pico-8 play session: hold ← + tap ❎

[t = 1 s] hold ← ~1s, tap ❎ ~2×
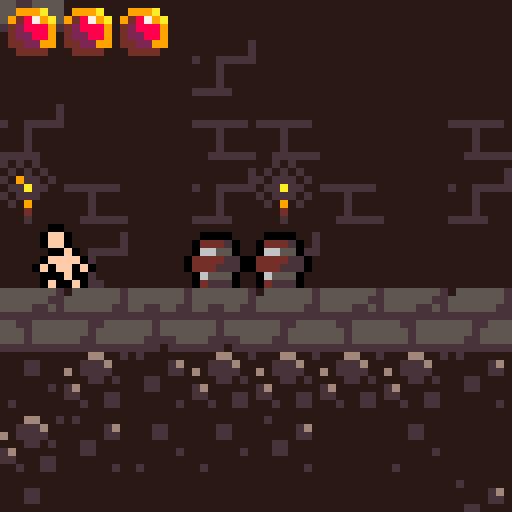
[t = 2 s] hold ← ~2s, tap ❎ ~4×
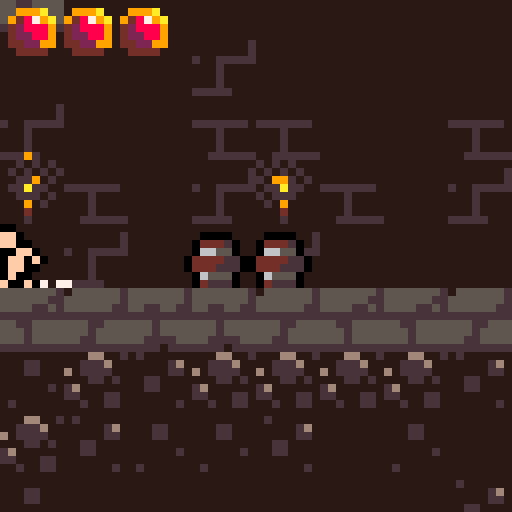
[t = 4 s] hold ← ~4s, tap ❎ ~7×
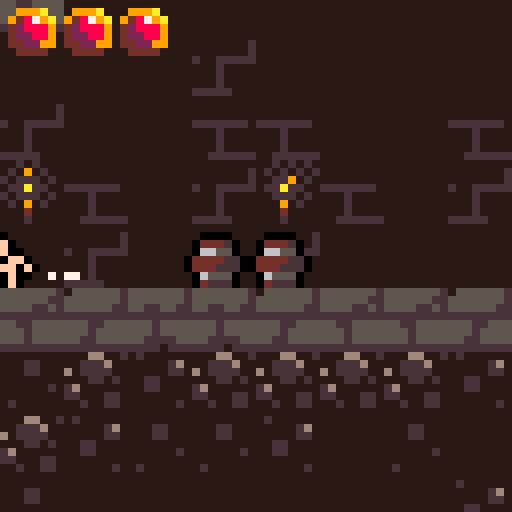
[t = 6 s] hold ← ~6s, tap ❎ ~10×
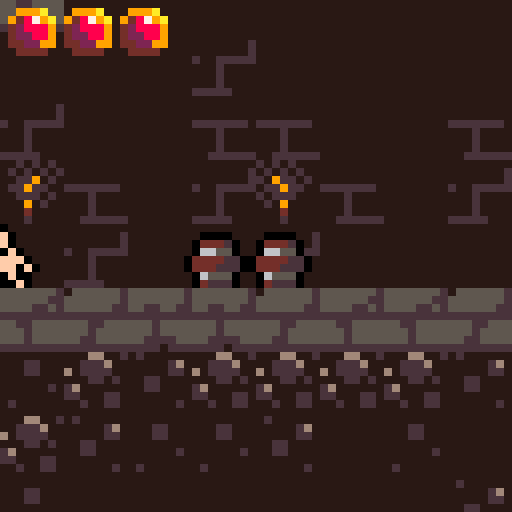

pico-8 cartridge
version 32
__lua__
colliders={}
atkcolliders={}
framecount=0
btnpress={}
dedcirc=0
txtscroll=0
currmsg=nil

camx,camy=0,0
camfx=26
camdir=-1
cammov=0

function _init()
	poke(0x5f2c,3)
	fontpoke()
	initenemies()
	loadroom(3)
	initplayer()
	initmapemitters(curroom)
	
	for i=0,5 do
		btnpress[i]=0
	end
end

function _update60()
	framecount+=1
	txtscroll+=0.5
	if currmsg then
		if (txtscroll>#currmsg) and btn(5) then
		 currmsg=nil
		end	
	end
	if p.hp<=0 then
		dedcirc=max(dedcirc-1,15)
		if (dedcirc==15 and btn(5)) run()
		return
	end
	
	atkcolliders={}
	initlightning()
	updbtnpress()
	p.update(p)
	for k,v in pairs(o) do
		v.update(v)
	end
	animatemap()
end

function _draw()
	if p.hp<=0 then
		dedscrndraw()
	else
		gamedraw()
	end
	--drawlogs()
	--drawgates()
	--drawcolliders()
end

function gamedraw()
	cls(14)
	gamecam()
	camera(camx,camy)
	map(0,0,0,0,curroom.w,curroom.h)
	for k,v in pairs(o) do
		v.draw(v)
	end
	p.draw(p)
	map(0,0,0,0,curroom.w,curroom.h,2)
	--draw ui
	camera()
	drwhp()
	if (currmsg) txtdraw(currmsg,14,true,0)
	camera(camx,camy)
end

function gamecam()
	--x-axis
	local px=p.x+flr(p.w/2)
	local a,b=6,16
	local gx=camx
	if px*camdir<(camx+camfx)*camdir-b then
		camfx=32+a*camdir
		camdir=-camdir
		cammov=0
	end
	if px*camdir>(camx+camfx)*camdir then
		gx=px-camfx
	end
	if px<32-a then
		camfx=32-a
		camdir=1
		gx=0
	end
	if px>curroom.w*8-32+a then
		camfx=32+a
		camdir=-1
		gx=curroom.w*8-64
	end
	
	gx=clamp(gx,0,curroom.w*8-64)
	if cammov<1 and abs(gx-camx)>2 then
	 cammov+=0.006
		camx+=(gx-camx)*cammov
	else
		camx=gx
	end

	--[[
	camxfx=camx+32
	line(camxfx+a,0,camxfx+a,127,8)
	line(camxfx-a,0,camxfx-a,127,8)
	line(camxfx+a+b,0,camxfx+a+b,127,9)
	line(camxfx-a-b,0,camxfx-a-b,127,9)
	line(px,0,px,127,7)
	]]--
	
	--y-axis
	if isgrounded(p) or p.y-28>camy then
		local gy=clamp(p.y-28,0,curroom.h*8-64)
		camy+=(gy-camy)*0.06
	end
end

function dedscrndraw()
	if dedcirc>15 then
		local r=dedcirc
		local x=p.x+p.w/2
		local y=p.y+p.h/2
		circ(x,y,r,0)
		circ(x+1,y,r,0)
		circ(x,y+1,r,0)
		circ(x+1,y+1,r,0)
		txtscroll=0
	else
		camera()
		local y=txtdraw(p.dedmsg,7,false,9)
		if (txtscroll>#p.dedmsg+10) print("x: retry",2,y+3,7)
		camera(camx,camy)
	end
end

function drawspriback(x,y,h,spri,flp)
	setpal(0)
	local camy=peek2(0x5f2a)
	clip(0,0,127,y+h+1-camy)
	spr(spri,x+1,y,1,1,flp,false)
	spr(spri,x-1,y,1,1,flp,false)
	spr(spri,x,y+1,1,1,flp,false)
	spr(spri,x,y-1,1,1,flp,false)
	resetpal()
	clip()
end

function physupd(p)
	local hit=false
	--slope handling
	if fget(mget((p.x+p.dx)/8,(p.y+p.h)/8),7) and p.dy>=0 then
		p.x+=p.dx
		local ymap=flr((p.y-1)/8)*8
		p.y=ymap+p.x%8
		if (abs(p.dx)>0.3) p.dx+=0.03
	elseif fget(mget((p.x+p.dx+p.w)/8,(p.y+p.h)/8),6) and p.dy>=0 then
		p.x+=p.dx
		local ymap=flr((p.y-1)/8)*8
		p.y=ymap+8-(p.x+p.w)%8
		if (abs(p.dx)>0.3) p.dx-=0.03
	else
		--x-axis collision
		for i=p.x+p.dx,p.x,-(p.dx/abs(p.dx)) do
			if (not solidarea(i,p.y,p.w,p.h)) then
				p.x=i
				break
			end
			p.dx=0
			hit=true
		end
	end
	if (not p.rolls) p.dx*=friction;

	--y-axis collision
	for i=p.y+p.dy,p.y,-(p.dy/abs(p.dy)) do
		if (not solidarea(p.x,i,p.w,p.h)) then
			p.y=i
			break
		end
		p.dy=0
		hit=true
	end
	
	--gravity
	if p.grav then
		--if in water
		if fget(getptile(p),2) then
			p.dy-=0.1
			p.dy*=0.75
		else
			p.dy+=gravity
		end
	else
		p.dy*=friction
	end
	--limit fall speed
	p.dy=min(p.dy,maxfallspd)
	
	--edge collision
	if (p.x<0) p.x,hit=0,true
	--if (p.y<0) p.y,hit=0,true
	local xmax=curroom.w*8-p.w
	local ymax=curroom.h*8-p.h
	if (p.x>xmax) p.x,hit=xmax,true
	if (p.y>ymax) p.y,hit=ymax,true
	return hit
end

function solidarea(x,y,w,h)
	if (issolid(x,y)) return true
	if (issolid(x+w,y)) return true
	if (issolid(x,y+h)) return true
	if (issolid(x+w,y+h)) return true
	return false
end

function issolid(x,y)
	local m=mget(x/8,y/8)
	--check for slopes
	if fget(m,7) then
		if (x%8-y%8<1) return true
		return false
	end
	if fget(m,6) then
		if (y%8+x%8>7) return true
		return false
	end
	--check objects
	for k,v in pairs(colliders) do
		local p={x=x,y=y}
		if (boxpointoverlap(p,v)) return true
	end
	
	--check for normal solid
	return fget(m,0)
end

function getptile(p)
	return mget((p.x+p.w/2)/8,(p.y+p.h/2)/8)
end

function isgrounded(p)
	if (issolid(p.x,p.y+p.h+4)) return true
	if (issolid(p.x+p.w,p.y+p.h+4)) return true
	return false
end

function txtdraw(s,col,bubble,offset)
	local fin=txtscroll>#s
	local pscrh=pscrnhalf(p.x+p.w/2)
	local pscrv=pscrnhalf(p.y+p.h/2)
	s=strtoscrsiz(sub(s,1,txtscroll),0)
	local txth=4*#s+1
	local y=(62-txth-offset)*pscrv
	if bubble then
		--rectfill(1,y+1,61,y+txth,6)
		rectfill(2,y+1,60,y+txth,6)
		rectfill(1,y+2,61,y+txth-1,6)
		local bx,by,fx,fy=2,y-7,false,true
		if (pscrh==0) bx,fx=53,true
		if (pscrv==0) by,fy=y+txth,false
		spr(13,bx,by,1,1,fx,fy)
	else
		rectfill(3,y,121,y+txth,0)
	end
	for k,v in pairs(s) do
		print(v,2,y+2+(k-1)*4,col)
	end
	return y+txth
end

function strtoscrsiz(s,b)
	local ss={}
	local maxl=flr(62/4)
	while #s>maxl do
		for i=maxl+1,1,-1 do
			if ord(s,i)==32 then
				add(ss,sub(s,1,i-1))
				s=sub(s,i+1)
				break
			end
		end
	end
	add(ss,sub(s,1,i))
	return ss
end

function setpal(col)
	for i=0,15 do
		pal(i,col)
	end
end

function pscrnhalf(v)
	if (peek2(0x5f2a)+v>32) return 0
	return 1
end

function resetpal()
	pal()
	pal(14,128,1)
	pal(3,131,1)
	pal(4,132,1)
	pal(11,133,1)
	pal(13,134,1)
	pal(12,140,1)
end

function dirtoflp(dir)
	if (dir==-1) return true
	return false
end

function randchance(t)
	return flr(rnd(t))==0
end

function updbtnpress()
	for i=0,5 do
		if btnpress[i]==0 then
			if btn(i) then
				btnpress[i]=1
			end
		elseif btnpress[i]==1 then
			if not btn(i) then
				btnpress[i]=0
			else
				btnpress[i]=2
			end
		else
			if not btn(i) then
				btnpress[i]=0
			end
		end
	end
end

function btnd(i)
	return btnpress[i]==1
end

function onscreen(x,y)
	local camx,camy=peek2(0x5f28),peek2(0x5f2a)
	if 		x>=camx 
		and x<camx+64
		and y>=camy
		and y<camy+64
		then return true
	end
	return false
end

function null()
end




-->8
--player
animspeed=4
jumpforce=2.8
gravity=0.15
acc=0.07
friction=0.9
airres=0.98
maxfallspd=4

dedmsgs={
	pre={"our","this","one","another"},
	adj={"noble","pathetic","ill-fated","drunken","careless"},
	noun={"hero","fool","knight","protagonist","ruffian"},
}

--[[player levels
0:nude
1:armour
2:sword
3:shield
]]--
	
function initplayer()
	p={}
	p.x,p.y,p.dx,p.dy=8,72,0,0
	p.w,p.h=3,7
	p.grav=true
	p.dir=1
	p.timer=0
	p.spr=0
	p.animoffset=0
	p.drwoff=-2
	p.hp=3
	p.maxhp=3
	p.dmgtim=0
	
	p.armor=false
	p.sword=false
	p.shield=false
	
	p.update=pnormal
	p.draw=pdraw
end

function palways(p)
	p.dmgtim=max(p.dmgtim-1,0)
	physupd(p)
	local xmax=curroom.w*8-8
	local ymax=curroom.h*8-8
	--exits to next room
	if p.x<=0 then
	 exitindir("⬅️",p.y)
	elseif p.x>=xmax then
	 exitindir("➡️",p.y)
	elseif p.y<=0 then
	 exitindir("⬆️",p.x)
	elseif p.y>=ymax then
	 exitindir("⬇️",p.x)
	end
	
	--map damage
	if (maphurt(p)) playerdmg("just wanted to dip his toes in")
	chaparticles(p)
	
	--freeze in water if no armour
	if not p.armour then
		if fget(getptile(p),2) then
			local dy=p.dy
			playerdmg(1,"froze in seconds")
			p.dy=dy
		end
	end
	
	--move held object
	if p.hold then
		p.hold.x=p.x+p.drwoff/2
		p.hold.y=p.y-p.hold.h
	end
	
	--triggered messages
	if curroom.msgtrig then
		for k,v in pairs(curroom.msgtrig) do
			if boxboxoverlap(v,p) then
				currmsg=v.msg
				del(curroom.msgtrig,v)
				txtscroll=0
			end
		end
	end
end

function exitindir(dir,tpos)
	for k,v in pairs(curroom.exts) do
			if v.dir==dir then
				if tpos>=v.l*8 and tpos<=(v.h+1)*8 then
					changeroom(v)
				end
			end
		end
end

function pnormal(p)
	palways(p)
	if(currmsg) return
	
	--is the player sheilding?
	local sheilding=btn(3) and isgrounded(p) and p.sheild
	
	--x-axis input
	if (btn(0)) then
		p.dir=-1
		if (not sheilding) then
			p.dx-=acc;
		end
	end
	if (btn(1)) then
		p.dir=1
		if (not sheilding) then
			p.dx+=acc;
		end
	end
	
	--run particles
	local pspeed=abs(p.dx)
	if isgrounded(p) and pspeed>0.2 then
		if (randchance(10)) then
			partatp(p,-p.dx/10,-pspeed/5,20,7)
		end
	end

	--jump
	if btnd(2) and isgrounded(p) then
		p.dy=-jumpforce;
		partatp(p,-0.3,-0.25,10,7)
		partatp(p,0.25,-0.2,10,7)
		partatp(p,-0.5,0,10,7)
		partatp(p,0.5,0,10,7)
	end
	
	--attack
	if btnd(4) and p.sword then 
		p.update=pattack
		p.timer=animspeed*4
	end
	
	--swim
	if fget(getptile(p),2) and p.armour then
		if btn(2) then
			if p.dy<0 and not fget(mget((p.x+p.w/2)/8,p.y/8),2) then
				p.dy=-2;
			else
				p.dy-=0.1
			end
		end
		if(btn(3)) p.dy+=0.2
	end
	
	--grab
	if btnd(3) then
		if p.hold==nil then
			local c={}
			c.x=p.x-p.w/2+6*p.dir
			c.y=p.y-2
			c.w=8
			c.h=8
			for k,v in pairs(colliders) do
				if boxboxoverlap(c,v) then
					del(colliders,v)
					del(o,v)
					p.hold=v
				end
			end
		else
			local obj=p.hold
			obj.dx=p.dir
			obj.dy=-1
			add(colliders,obj)
			add(o,obj)
			p.hold=nil
		end
	end
	
	--temporary: level up
	if (btn(0,1)) p.armour=true
	if (btn(3,1)) p.sword=true
	if (btn(1,1)) p.sheild=true
end

function pattack(p)
	palways(p)
	p.timer-=1
	p.spr=6
	p.animoffset=1
	if (p.timer<=animspeed*3) then
		p.spr=7
		p.animoffset=2
		swordcollider(p)
	end
	if (p.timer<=animspeed*2) then
		p.spr=8
		p.animoffset=4
		swordcollider(p)
	end
	if (p.timer<=animspeed) then
		p.spr=9
		p.animoffset=4
	end
	if (p.timer<=0) then
		p.update=pnormal
		local newx=p.x+2*p.dir
		if not solidarea(newx,p.y,p.w,p.h) then
			p.x=newx
		end
		p.spr=0
		p.animoffset=0
	end
end

function swordcollider(p)
	local c={}
	c.x=p.x-p.w/2+6*p.dir
	c.y=p.y-2
	c.w=8
	c.h=8
	add(atkcolliders,c)
end

function pdraw(p)
	if p.hp<=0 then
		plvldraw(p.x,p.y,1,p.dir,false)
		return
	end
	if (p.spr==0) then
		local spri = flr(time()*6)%3+1
		if (isgrounded(p)) then
			if btn(3) and p.sheild then 
				spri=5
			elseif abs(p.dx)>0.1 then
				local val=flr(time()*6)%4
				if val==0 then
					spri=1
				elseif val==2 then
					spri=11
				else
					spri=10
				end
			end
		else
			spri=4
		end
		plvldraw(p.x,p.y,spri,p.dir,false)
	else
		local x=p.x+p.animoffset*p.dir
		plvldraw(x,p.y,p.spr,p.dir,true)
	end
end

function plvldraw(x,y,spri,dir,atk)
	flp=dirtoflp(dir)
	x+=p.drwoff
	--the background
	if p.shield then
	 palt(13,0)
	else
	 palt(2,0)
	end
	if (not p.sword) palt(6,0)
	drawspriback(x,y,p.h,spri,flp)
	
	--the foreground
	if not p.armour then
	 pal(5,15)
	 pal(11,15)
	end
	if (not p.sword) palt(6,0)
	if p.sheild then
		pal(14,2)
	 pal(12,2)
	 palt(13,0)
	else
	 palt(2,0)
	 pal(12,15)
	 pal(13,15)
	 pal(14,15)
	end
	if (p.dmgtim>0) setpal(7)
	spr(spri,x,y,1,1,flp,false)
	resetpal()
	if (p.hold) p.hold.draw(p.hold)
end

function drwhp()
	for i=0,p.maxhp-1 do
		if i>=p.hp then
			pal(2,0)
			pal(7,0)
			pal(8,0)
		end
		spr(12,i*7,0)
		resetpal()
	end
end

function playerdmg(dmg,dedmsg)
	if p.dmgtim<=0 then
		p.hp=max(p.hp-dmg,0)
		p.dmgtim=20
		p.dy=-1
		gamedraw()
	end
	if p.hp==0 then
		p.dedmsg=
			sub(dedmsgs.pre[flr(rnd(#dedmsgs.pre)+1)]
							.." "..
							dedmsgs.adj[flr(rnd(#dedmsgs.adj)+1)]
							.." "..
							dedmsgs.noun[flr(rnd(#dedmsgs.noun)+1)]
							.." "..dedmsg..".",1)
		dedcirc=90
	end
end

function partatp(p,dx,dy,t,col)
	initpart(p.x+3,p.y+7,dx,dy,t,col)
end

function maphurt(p)
	local mspace=mget((p.x+p.w/2)/8,(p.y+p.h/2)/8)
	return mspace==18 or mspace==19 or mspace==21 or mspace==35
end


-->8
--particles
mtypes={
	rainy={42,43,36,37,38,39,24,40,26,60,20},
	wet={26,60,17,24,40},
	torch={53,54,55},
}

emittertypes={
--rainonsolid
	{dx=0.5,dy=-0.5,rdy=1,w=8,f=5,t=4,col=12},
--rainonwater
	{dx=0.2,dy=0.05,rdy=0.15,w=8,f=20,t=30,col=6},
--torch
	{dx=0.5,dy=-0.8,rdy=0.5,w=0,f=10,t=6,col=9},
--lava
	{dx=0,dy=-1,rdy=0,w=8,f=50,t=5,col=9},
}

function initmapemitters(room)
	for i=0,room.w-1 do
		for j=0,room.h-1 do
			local cur=mget(i,j)
			local below=mget(i,j+1)
			if arrcontain(mtypes.wet,cur) then
				if fget(below,0) then
						initmapemitter(i,j,1)
				elseif fget(below,2) then
				 	initmapemitter(i,j,1)
				 	initmapemitter(i,j,2)
				end
			elseif cur==18 then
				initmapemitter(i,j,4)
			elseif arrcontain(mtypes.torch,cur) then
				initmapemitter(i+0.4,j-0.5,3)
			end
			if arrcontain(mtypes.rainy,cur) then
				initrainback(i,j)
			end
		end
	end
end

function initrainback(i,j)
	local r={}
	r.x,r.y=i*8,j*8
	r.update=null
	r.draw=drwrainback
	add(o,r)
end

function drwrainback(r)
	spr(17,r.x,r.y)
end

function initmapemitter(i,j,typ)
	local e={}
	e.x,e.y,e.typ=i*8,j*8+8,typ
	e.update=emitterupdate
	e.draw=null
	add(o,e)
end

function emitterupdate(e)
	local typ=emittertypes[e.typ]
	if (not onscreen(e.x,e.y)) return
	if randchance(typ.f) then
		local x=e.x+rnd(typ.w)
		local dx=rndz(typ.dx)
		local dy=typ.dy+rndz(typ.rdy)
		initpart(x,e.y,dx,dy,typ.t,typ.col)
	end
end

function chaparticles(p)
	local mspace=mget((p.x+4)/8,(p.y+4)/8)
	if arrcontain(mtypes.wet,mspace) then
		if randchance(2) then
			local x=p.x+rnd(p.w)
			local dx=rndz(1)
			initpart(x,p.y,dx,-rnd(1),4,12)
		end
	end
end

function initpart(x,y,dx,dy,t,col)
	local p={}
	p.x=x
	p.y=y
	p.dx=dx
	p.dy=dy
	p.t=t
	p.col=col
	
	p.update=updatepart
	p.draw=drawpart
	add(o,p)
end

function updatepart(p)
	p.x+=p.dx
	p.y+=p.dy
	p.t-=1
	if(p.t<=0) then
		del(o,p)
	end
end

function drawpart(p)
	pset(p.x,p.y,p.col)
end

function initlightning()
	if randchance(500) then
		local l={}
		l.x,l.y,l.dx,l.dy=p.x+rndz(128),127,0,0
		l.t=200
		l.update=lightningupd
		l.draw=lightningdrw
		l.seed=rnd(100)
		add(o,l)
	end
end

function lightningupd(l)
	l.y=128
	for i=0,127,8 do
		if issolid(l.x,i) then
			l.y=i
			break
		end
	end
	if p.armour then
		l.x=p.x+p.w/2
		l.y=min(p.y,l.y)
	end
	l.t-=1
	if l.t>10 then
		local ts=(200-l.t)/50
		if (randchance(l.t/50)) initpart(l.x,l.y,rndz(ts),rndz(ts),5,7)
	elseif l.t<=0 then
		del(o,l)
	end
end

function lightningdrw(l)
	if l.t>10 then
		return
	end
	local col=7
	if framecount%8<2 then
	 cls(13)
	 col=0
	end
	srand(l.seed)
	local x=l.x
	local y=l.y
	while y>0 do
		local nx=x+rndz(40)
		local ny=y-rnd(20)
		line(x,y,nx,ny,col)
		fillp(0b1111110111111111.1)
		circfill(x,y,rnd(40),6)
		fillp(0b1111110111110111.1)
		circfill(x,y,rnd(20),6)
		fillp()
		x,y=nx,ny
	end
end
-->8
--map
rooms={
--1:intro forest
	{w=84,h=16,
		msg="damned bandits took my stuff. i'm about to freeze.",
		msgtrig={
			{x=60*8,y=11*8,w=1*8,h=2*8,msg="looks like some sort of crypt."},
		},
		data="ub_?.h_j?hve@q=jyebg@6bg?huey<pbr6re@qsj0<)ayqcjy6_??e_?c6_j@e_?c6bj0ucjy6_j q=?c6_?/ebgy2=?cqcg#6reyyse#ebk!6bky6_?<e_?c6bkyqsjy6bkre7k$0rkz0rk,6ser6_?webgr2=?pebg@2ser6bg?5qe0<)bye7j##skz0=?c09o:#to:0_k?5rey6_j0qcg@qcj?9qe@6_j?laj?pagr6rer6re@q=j@<)ay6se%0rk:#+o:#9o:&+o'09o:0+kre_j@6_?fe_j@<?ar6_?eebg#qsj02=?cq=jre_j0erey2cj@2cj q=jy6=?d6_jy2cj qcgr68kz0ro:&9oa&to|0+o-esi6i8i7eter<)a02ser6re@<)a0erey6_?febkrycgyqsj0qcg@<)a06_j0ucjy67jr6bg#<)ay2cjy6bj 6se%0so:#9o|<)aa09oa#9oqm9n5q9namterqsj06re?lag0qsj02=?d6_?derg$0rg,6cg qcgyqcj qcgyqsjr68kz0=kr6sey6cj qcgyyck%0to|#to?laa|<?aa#+o8aan)mda[a-?ce7j#qre?laguqsj0erey6cgrqrer#to'0to,e7j#ebgyerjy6cg#y8k$#to|0tk$&se#e7jre7kz0so:#9oa&da|0+?ca-oa&to-acapa6m_0tkz0rk,#re.6se.e7j.ere.6ser#rera6o|&9o'0ro$0=k#e7jr68k:0so'&+o'&+o'0tk$0rk:0so:#9o:aaa|<?aa#+?ea6oqe+m5itm'&+o'09o:<)az0so$0rk$0ro?lqg$0rk$&da:a-oa&9o|0to$0rkz0so'0+o|aaa|09oa#9o|#+o'&9o|a-o'&+?da-o?1aaqedaaide:&daa#+oaa-oaa6o|#da|<)aa#+?ca-oa#da",
		exts={
			{dir="➡️",l=11,h=13,r=2,dp=0},
			{dir="⬇️",l=54,h=55,r=3,dp=-40},
		},
		enms={
			{typ=5,x=12,y=14},
			{typ=2,x=13,y=14},
		},
	},
--2:castle entrance
	{w=16,h=16,
		msg="that water looks cold, it'd be suicide jumping in there without some clothes.",
		data="qa_?me7ix2_?mebeaa-?me7iaq+?mebiaa-?meriam+?meba+y+?kebirqda[<)cra9i?l-f?)qe8q+ma6bg?@qe7aan[<?ay<?br&_m[a-?c6_?ie_m[udnr6cg?9qeaaan+ebk?9qeqi8i7isgz0sk:<5b&a7i_0dmaa-o'0+?f-7i7eto|a",
		exts={
			{dir="⬅️",l=11,h=13,r=1,dp=0},
		},
		enms={
			--{typ=2,x=11,y=14},
		},
	},
--3:crypt entrance
	{w=32,h=16,
		msg="cold and dark, this isn't very nice.",
		data="6abe8a7iqe8i7a8i8esi_a-m=arm_#+?kaqi?taa+y+mamtn[qda=aro'aaa:<5caa=?faan?laa+aaa=arm'aqo?)aa7aaa[qda7i8iqe8iqism:0da:#+?laaeaqtn[a-m[mdaaisi7e9o??aaqaaa[<)aamdnaa6i_09o'<pca0+?faaeqeciqecex2ba[a7o'a6o'a-?c#da'0da'#daa#da'i=?ja6i_09o:#9o:<?a'0daa#+?da6o?laa+<?aamdaaabi60th4[7h30toaaqo'#daa#toamdaaqdnaaan[2_f8abe4;ca(<6l>[ro:#to'0da'09o}qda+ydnam9n[aaa+q+m[a6o5aaa>09o:;7o?lqo'0da+aaa+<5camda]<=oaaqp:;7h|09h30to8ari7a7i8a7iqasi6eth*a-op<?aa;ca([9h(&tp4&to'<?a:#9o:#to'<)a:[rh*aaa|a6o{&+d|a6o]&to'&+o'a-oaa-oa#+?c&9o:09o3[=?ca-oa<baa&9oa&+?fa6oa#+?da-oa<)a'0to30th30th:[ro3[rha",
		exts={
			{dir="⬆️",l=15,h=16,r=1,dp=40},
		},
		enms={
			{typ=5,x=3,y=11},
			{typ=5,x=4,y=11},
			--{typ=2,x=11,y=14},
		},
	},
}

function changeroom(e)
	loadroom(e.r)
	local xmax=8*curroom.w-9
	local ymax=8*curroom.h-9
	if e.dir=="⬅️" then
	 p.x,p.y=xmax,e.dp*8+p.y
	elseif e.dir=="➡️" then
	 p.x,p.y=1,e.dp*8+p.y
	elseif e.dir=="⬆️" then
	 p.x,p.y=e.dp*8+p.x,ymax
	elseif e.dir=="⬇️" then
	 p.x,p.y=e.dp*8+p.x,1
	end
	camx=clamp(p.x-32,0,curroom.w*8-64)
	camy=clamp(p.y-32,0,curroom.h*8-64)
end

function loadroom(i)
	curroom=rooms[i]
	memset(0x2000,0,0x1000)
	decompresmap(0,0,curroom.data)
	o={}
	if curroom.enms then
		initroomenemies(curroom.enms)
	end
	if curroom.msg then
		currmsg=curroom.msg
		curroom.msg=nil
		txtscroll=0
	else
		currmsg=nil
	end
	initmapemitters(curroom)
end

function animatemap()
	--lava
	if framecount%30==0 then
		scrollsprh(18)
		scrollsprv(19,2)
	end
	--torches
	if framecount%10==0 then
		switchspr(53,54)
		switchspr(54,55)
	end
	--water
	if framecount%20==0 then
		scrollsprh(28)
		scrollsprh(44)
	end
	--rain and drips
	scrollsprv(15,3)
	scrollsprv(17,1)
end

function scrollsprh(spri)
	local addr=512*(spri\16)+4*(spri%16)
	for i=0,7 do
		local rowadd=addr+i*64
		local f=peek(rowadd)
		for j=0,3 do
			local cur=peek(rowadd+j)
			local nxt=peek(rowadd+j+1)
			if (j==3) nxt=f
			local lft=(cur>>4)&0x0f
			local rgt=(nxt<<4)&0xf0
			local byt=lft|rgt
			poke(rowadd+j,byt)
		end
	end
end

function scrollsprv(spri,h)
	local addr=512*(spri\16)+4*(spri%16)
	local rowcount=h*8-1
	local l=$(addr+rowcount*64)
	for i=rowcount,1,-1 do
		local cur=addr+i*64
		local nxt=cur-64
		poke4(cur,$nxt)
	end
	poke4(addr,l)
end

function switchspr(spr1,spr2)
	local ad1=512*(spr1\16)+4*(spr1%16)
	local ad2=512*(spr2\16)+4*(spr2%16)
	for i=0,7 do
		local nad1=ad1+i*64
		local nad2=ad2+i*64
		local val=$(nad1)
		poke4(nad1,$(nad2))
		poke4(nad2,val)
	end
end

function cpyspr(tar,src)
	local srcad=512*(src\16)+4*(src%16)
	local tarad=512*(tar\16)+4*(tar%16)
	for i=0,7 do
		local offset=i*64
		memcpy(tarad+offset,srcad+offset,4)
	end
end
-->8
--utility
function drawlogs()
	local camx,camy=peek2(0x5f28),peek2(0x5f2a)
	camera()

	print("cpu use=",0,0,7)
	print(stat(1),32,0,7)
	
	print("fps=",0,6,7)
	print(stat(7),16,6,7)
	
	print("memory=",0,12,7)
	print(stat(0),28,12,7)
	camera(camx,camy)
end

function drawcolliders()
	for k,v in pairs(atkcolliders) do
		rect(v.x,v.y,v.x+v.w,v.y+v.h,10)	
	end
	for k,v in pairs(o) do
		if v.w and v.h then
			rect(v.x,v.y,v.x+v.w,v.y+v.h,8)
			pset(v.x+v.w/2,v.y+v.h/2,8)
		end
	end
	for k,v in pairs(colliders) do
		rect(v.x,v.y,v.x+v.w,v.y+v.h,10)
	end
	rect(p.x,p.y,p.x+p.w,p.y+p.h,9)
end

function drawgates()
	local xmax=curroom.w*8-1
	local ymax=curroom.h*8-1
	for k,v in pairs(curroom.exts) do
		if v.dir=="⬅️" then
			line(0,v.l*8,0,v.h*8+7,8)
		elseif v.dir=="➡️" then
			line(xmax,v.l*8,xmax,v.h*8+7,8)
		elseif v.dir=="⬆️" then
			line(v.l*8,0,v.h*8+7,0,8)
		elseif v.dir=="⬇️" then
			line(v.l*8,ymax,v.h*8+7,ymax,8)
		end
	end
end

function clamp(val,l,h)
	return min(h,max(l,val))
end

function arrcontain(arr,val)
	for k,v in pairs(arr) do
		if (v==val) return true
	end
	return false
end

function boxpointoverlap(p,b)
	return p.x>b.x 
				and p.x<b.x+b.w
		  and p.y>b.y 
		  and p.y<b.y+b.h
end

function boxboxoverlap(a,b)
 return not (a.x>b.x+b.w 
	         or a.y>b.y+b.h 
	         or a.x+a.w<b.x 
	         or a.y+a.h<b.y)
end

function rndz(val)
	return rnd(val)-val/2
end

function sign(val)
	return val/min(abs(val),0.001)
end
-->8
--map tool compressing
chr6,asc6,char6={},{},"abcdefghijklmnopqrstuvwxyz.1234567890 !@#$%,&*()-_=+[{]};:'|<>/?"
for i=0,63 do
  c=sub(char6,i+1,i+1) chr6[i]=c asc6[c]=i
end
char6=_n

function loadmap(i)
	memset(0x2000,0,0x1000)
	decompresmap(0,0,rooms[i].data)
	cstore(0x2000,0x2000,0x1000)		
end

function savemap(i)
	printh(compresmap(0,0,rooms[i].w,rooms[i].h),"@clip")
end

function compresmap(h,v,x,y)
local r,b6,c6,n,c,lc="",0,0,0
  function to6(a)
    for i=1,#a do
      for j=0,7 do
        if (band(a[i],2^j)>0) c6+=2^b6
        b6+=1
        if (b6==6) r=r..chr6[c6] c6=0 b6=0
      end
    end
  end
  to6({x,y}) x-=1 y-=1
  for i=0,y do
    for j=0,x do
      c=mget(h+j,v+i)
      if (c==lc) n+=1
      if c!=lc or (j==x and i==y) then
        if n<2 then
          for k=0,n do
            to6({lc})
          end
        else
          to6({255,n,lc})
        end
        lc=c n=0
      end
    end
  end
  to6({c,0})
  return r
end

-- take 6-bit string of t and
-- decompress it to the mapper
-- as 8-bit data.
function decompresmap(h,v,t)
local r,b6,c6,cp,n=t,0,0,1,0
  function to8()
  local s=0
    for i=0,7 do
      if (b6==0) c6=asc6[sub(r,cp,cp)] cp+=1
      if (band(c6,2^b6)>0) s+=2^i
      b6=(b6+1)%6
    end
    return s
  end
  local x,y,xp,yp,c=to8()-1,to8()-1,h,v
  repeat
    if n>0 then
      n-=1
    else
      c=to8()
      if (c==255) n=to8() c=to8()
    end
    mset(xp,yp,c)
    --spr(c,xp*8,yp*8)
    xp+=1
    if (xp>h+x) xp=h yp+=1
    if (yp>v+y) return
  until forever
end

-->8
--enms&objs
function initenemies()
	enmtyps={
		--1:bat
		{upd=batupd,
			grav=false,
			w=7,h=4,hp=1,
			dedspr=80,drwoff=0,
			dedmsg="was torn to shreds by a bat",
			},
		--2:zombie
		{upd=zomupd,
			grav=true,
			w=5,h=7,hp=2,
			dedspr=81,drwoff=-1,
			dedmsg="was mutilated by a zombie",
		},
		--3:skeleton
		{upd=skelupd,
			grav=true,
			w=5,h=7,hp=3,
			dedspr=82,drwoff=-1,
			dedmsg="got boned",
		},
		--4:arrow
		{upd=arrupd,
			grav=false,
			w=0,h=0,hp=1,
			dedspr=82,drwoff=0,
			dedmsg="lost his life to a lucky arrow",
		},
		--5:barrel
		{upd=barupd,
			grav=true,
			rolls=true,
			solid=true,
			w=5,h=5,hp=1,
			dedspr=82,drwoff=-2,
			dedmsg="lost his life to a lucky arrow",
		},
	}
end

function initroomenemies(enemies)
 for k,v in pairs(enemies) do
 	initenemy(v.typ,v.x*8,v.y*8)
 end
end

function initenemy(typ,x,y)
	local typ=enmtyps[typ]
	local e={}
	e.x,e.y,e.dx,e.dy=x,y,0,0
	e.w,e.h=typ.w,typ.h
	e.hp=typ.hp
	e.grav=typ.grav
	e.rolls=typ.rolls
	e.typ=typ
	e.drwoff=typ.drwoff
	e.dmgtim=0
	e.spr=0
	e.dir=1
	e.update=typ.upd
	e.draw=edraw
	add(o,e)
	if (typ.solid) then
		add(colliders,e)
	end
	return e
end

function batupd(e)
	--move
	e.dx+=0.2*sin(time())
	e.dy+=0.2*cos(time()*3)
	physupd(e)
	--animate
	e.spr=64+flr(time()*5)%2
	
	chaparticles(e)
	hitplayer(e)
	takedmg(e)
end

function zomupd(e)
	--chnage dir if wall
	if solidarea(e.x+e.dir,e.y,e.w,e.h) then
		e.dir=-e.dir
	end
	--chnage dir if edge
	if not issolid(e.x+e.w/2+e.w/2*e.dir,e.y+8) and isgrounded(e)then
		e.dir=-e.dir
	end
	--move
	e.dx+=0.01*e.dir
	physupd(e)
	--walk anim
	e.spr=66+(framecount/16)%3
	
	chaparticles(e)
	hitplayer(e)
	takedmg(e)
end

function skelupd(e)
	if (not e.st) e.st=0
	if e.st==0 then
		--chnage dir if wall
		if solidarea(e.x+e.dir,e.y,e.w,e.h) then
			e.dir=-e.dir
		end
		--chnage dir if edge
		if not issolid(e.x+e.w/2+e.w/2*e.dir,e.y+8) and isgrounded(e)then
			e.dir=-e.dir
		end
		--move
		e.dx+=0.01*e.dir
		--walk anim
		e.spr=69+(framecount/15)%4
		--aim for player
		if facingp(e) then
			e.st=1
			e.tim=0
		end
	else
		e.tim+=1
		e.spr=72+e.tim/30
		if e.tim>=89 then
			local arr=initenemy(4,e.x,e.y+3)
			arr.dx,arr.dy=e.dir*5,rndz(0.5)
			arr.ddx=arr.dx/10
			arr.ddy=arr.dy/10
			arr.dir=e.dir
			arr.draw=drawarrow
			e.st=0
		end
	end
	physupd(e)
	chaparticles(e)
	hitplayer(e)
	takedmg(e)
end

function dedupd(e)
	physupd(e)
end

function arrupd(e)
	e.dx+=e.ddx
	e.dy+=e.ddy
	if physupd(e) then 
		e.ddx,e.ddy=0,0
		e.update=deadarr
		e.tim=120
	end
	hitplayer(e)
end

function barupd(e)
	e.spr=76
	if solidarea(e.x+e.dx,e.y,e.w,e.h) then
		e.dx=-e.dx*0.8
		if (abs(e.dx)<0.3) e.dx=0
	end
	if (abs(e.dx)>0) e.spr=77
	e.dir=-sign(e.dx)
	physupd(e)
end

function deadarr(e)
	e.tim-=1
	if (e.tim<=0) del(o,e)
end

function drawarrow(e)
	local lend=e.x-e.dir*4
	line(e.x-1,e.y,lend+1,e.y,0)
	line(e.x,e.y+1,lend,e.y+1,0)
	line(e.x,e.y-1,lend,e.y-1,0)
	line(e.x,e.y,lend,e.y,4)
	pset(e.x,e.y,6)
end

function takedmg(e)
	--damage timer
	e.dmgtim=max(e.dmgtim-1,0)
	--kill if out of hp
	if e.hp<=0 and e.dmgtim<=0 then
		e.update=dedupd
		e.spr=e.typ.dedspr
		e.grav=true
		return
	end
	--detect hits
	if (e.dmgtim>0) return
	if hitcollide(e) or maphurt(e) then
		local hitdir=(e.x-p.x)/abs(e.x-p.x)
		e.dx+=2*hitdir
		e.dy-=2
		for i=0,10 do
			initpart(e.x+e.w/2,e.y+e.h/2,rnd(1)*hitdir-0.2*hitdir,rndz(1),5+rnd(10),2)
		end
		e.dir=-(e.x-p.x)/abs(e.x-p.x)
		e.dmgtim=10
		e.hp-=1
	end
end

function hitplayer(e)
	if boxboxoverlap(p,e) then
		playerdmg(1,e.typ.dedmsg)
	end
end

function facingp(e)
	--vertical check
	if (abs(p.y-e.y)>8) return false
	--horizontal direction check
	if ((e.x-p.x)/abs(e.x-p.x)==-e.dir) return true
	return false
end

function hitcollide(e)
	for k,v in pairs(atkcolliders) do
		if (boxboxoverlap(e,v)) return true
	end
	return false
end

function edraw(e)
	local flp=not dirtoflp(e.dir)
	drawspriback(e.x+e.drwoff,e.y,e.h,e.spr,flp)
	if e.dmgtim>0 then
		setpal(7)
	end
	spr(e.spr,e.x+e.drwoff,e.y,1,1,flp)
	resetpal()
end
-->8
function fontpoke()
	--reset font memory
	memset(0x5600,0,2048)
	--set font sizing
	poke(0x5600,4,4,4)
	--set custom font
	poke4(unpack(split"0x5680,0x7.0707,,0x7.0707,,0x7.0507,,0x5.0205,,0x5.0005,,0x5.0505,,0x2.0302,,0x2.0602,,0x1.0107,,0x7.0404,,0x2.0205,,0x.0002,,0x.0201,,0x.0303,,0x.0505,,0x2.0502,,,,0x1.0202,,0x.0505,,0x5.0705,,0x3.0206,,0x3.0605,,0x7.0503,,0x.0102,,0x2.0102,,0x2.0402,,0x5.0205,,0x2.0702,,0x1.02,,0x.07,,0x2,,0x1.0204,,0x7.0507,,0x7.0203,,0x6.0203,,0x3.0603,,0x4.0705,,0x3.0206,,0x7.0701,,0x4.0407,,0x3.0706,,0x4.0707,,0x2.0002,,0x2.0401,,0x2.0102,,0x7.0007,,0x2.0402,,0x2.0003,,0x6.0102,,0x7.03,,0x3.0301,,0x2.0102,,0x3.0302,,0x2.0106,,0x1.0302,,0x2.0303,,0x5.0301,,0x2.0002,,0x3.0202,,0x5.0305,,0x1.0101,,0x5.07,,0x5.03,,0x3.03,,0x1.0303,,0x4.0303,,0x1.0502,,0x3.06,,0x2.07,,0x6.05,,0x2.05,,0x7.05,,0x5.0205,,0x304.0705,,0x6.03,,0x3.0103,,0x4.0201,,0x6.0406,,0x.0502,,0x7,,0x.0402,,0x5.0702,,0x7.0703,,0x7.0107,,0x3.0503,,0x7.0307,,0x1.0307,,0x7.0503,,0x5.0705,,0x7.0207,,0x3.0207,,0x5.0305,,0x7.0101,,0x5.0707,,0x5.0507,,0x7.0507,,0x1.0707,,0x4.0303,,0x5.0303,,0x3.0206,,0x2.0207,,0x6.0505,,0x2.0505,,0x7.0705,,0x5.0205,,0x2.0205,,0x6.0203,,0x6.0306,,0x2.0202,,0x3.0603,,0x1.0704,,0x2.0502"))
	--sets custom font as default
	poke(0x5f58,0b10000001)
end
__gfx__
00000000000000000000000000000000600000000000000007600000007777700070770000000000000000000000000000000000666666660000000000010000
0000000000000b500000000000000b50600b5000000000007060b5000700b5070000b5700000b5700000000000000b5000999a00666666000000000000010000
0070070000000ff000000b5000000ff0600ff000000b502070f0ff000000ff060200ff070200ff0000000b5000000ff0094879a0666600000000000000010000
000770000000500000000ff0000550000f0000f2000ff0027005000002f500062f0500072f05000700000ff000055000042888900660000000000000000c0000
000770000005b5500005500000f0b50e00555522005500f200055500020b50f020b55f6620b550070005500000f0b50e04228890066000000000000000000000
0070070000f0b50e00f0b50e0600b520000b50020f0b5002002b52000205050000b5000000b50f0700f0b50e0600552004422990006000000000000000000000
000000000600502006005020600050200050050060050500000550000005000005005000050050660600502060000b2000444400006000000000000000000000
00000000600500c0600500c0000500d0005000006050050000505000000500000500050005000500000050000005005000000000000000000000000000000000
0555555b100000000000000000000a9800000000000009820000000044444444010101003000031300dddd0000000b5bc1111cc10dd000000b0bb00000000000
5555555b100010000000000000000898000000000000099800000000bb4bbb4b00101010313013000d5555d00000055011c1c11cdbbd00dd000bb0bd00000000
555555bbc0001000000000000000098900000000000009a90000000000b000b0011101010031030005bbbb5000000b50c11c1111bbbbbdbbbb0000bb00000000
bbbbbbbb00001000000000000000098900000000000098a90000000000400040101011100030000b05555550000005501c11ccc10bb0000bbb00000000000000
555bb555000000100000000000000a89000dd00000aa98980000000000b000b001011101000d0bd005bbbb5000000b50111c111cb0000dd000bbb0bb00000000
555b55550010001088a988890000099900d55d0099a9a889000000a9bbbbbbbb10110100dd000bb005555550000005501cc111110bd00bbd0bbbb0bd00000000
55bb5555001000c02988298800000989005555008898982800000a980000000001011010bb000000dd3dddd300000b55c11c111c0bb000b00dbbd0d000000000
bbbbbbbb00c00000822282820000098a00055000298282890000098200000000001011000000b000bb3b3b3b0000055511c111c1000b0b0000dd000000000000
555555005555555b5555555b0000098800303030000400000304400300000000100b010010000003000003033030000000c0cc00dd000000bbeebbbe00000000
555555505555555b555555bb00000a8830333303303b0400000b4030030003000100b001130030330000310311300300c11cc1ccbbd00000dd0dbbd000000000
5555555b55bb55bb5555bb5b0000098903033030341b0444000b400000303030110b10100303130000303113d1e03000c1cc1c11bbd000000000dd0000000000
bbbbbbbbbbbbbbbbbbbbbbbb0000092933333333034b4403000b4000030303331b0bb1000300000b00011deeeeeb30001c11ccc1bbbd00000000000000000000
555b5555555b555555bb555500000888133133133103b030004440003031331310bbb0b00dd00bd003eebbeeeeee3003111c1c1cb0bb0dd00000000000000000
555b5555555b5555555b555500000a89313313034004b01300b4400303031303010bbb01bbdd0bb00131eeeeeeebde301cc1111100ddbbd00000000000000000
555bb55555bbbb55555b555500000a88031031300444b00000b3440303103130000bb000bbbb000031ddeedebbebb11ec11c111c0bbbdbbd0000000000000000
bbbbbbbbbbbb0bbbbbbbbbbb000009983103000030bb04000b43b30331031313000bb0000bb000b0eebbeeeebbeeeeee11c111c10bbbb00d0000000000000000
5555555b5555555b000000dd000000000000000000b0b000b0b0b00000b0b0b0005b0000000dd00b0b0000000000000000000000bbeeeeeb0000000000000000
5555555b5555555b000000550000000b000000000b0b0b000b0b0b000b0b0b0b0050000000bbbd0000000bd0000bb000000000dddbbbedbe0000000000000000
0555555b55555bb00000dd550000000b00000000b0bbb0b0b09bb0b000bb90b000b50000d0bbbb0000000bb0000bb000000000550ddeedbe0000000000000000
0bbbbbbbbbbbb0000000bbbbb00bbbbbbbbbbbb00bbabb000bbabb000bbabb0000050000000bb0b000bb00000000000000000055000beedb0000000000000000
0b5bbb5555b0000000ddb555000b0000000b0000b0bbb0b0b0bbb00000bbb0b0005b0000bd00000000bb0000000000b000000055000dbbee0000000000000000
00bb5555555b00000055b555000b0000000b00000b090b000b09000000090b0000500000bb000bb0000000000000000000000055000dbbbe0000000000000000
00005555555b5000dd55bb55000b0000000b000000040000000400000004000000b5000000b00bb0000000b00b0000000d53dd530000dbeb0000000000000000
0000000bbbbbb000bbbbbbbbbbbbb00000bbbbbb000b0000000b0000000b0000000500000000000000000000000000005b3bb3b3000000de0000000000000000
0011100011000110000000000000000000000000000660000006600000066000000660000040000000400000000000000b444000004400000000000000000000
11a1a110bb111bb0000320000032000000032000000660000006600000066000000660000400660004006600000000000556600004bb40000000000000000000
1b111b1000a1a00003e330003e33000003e3300040000600000000000000060400000000040066000400660000000000bb4444004bbbb4000000000000000000
b00000b000111000000eb000000eb000000eb00040065060000650400006500400006040066600000666006004444460bbb444004bbbb4000000000000000000
000000000000000003bb000003bbb00003bb0000060000600006040006000060000604000400560004005660000000000555600004bb40000000000000000000
0000000000000000000eb000000eb000000eb000004060000044500000054400004450000406600004000500000000000bbb4000004400000000000000000000
0000000000000000000e0000000e0000000b00000006000000006000000060000000600000400500004605000000000000000000000000000000000000000000
00000000000000000003030000030000003030000060060000006000006006000006600000060660000606600000000000000000000000000000000000000000
00000000000000000000000000000000000000000000000000000000000000000000000000000000000000000000000000000000000000000000000000000000
00001000000000000000000000000000000000000000000000000000000000000000000000000000000000000000000000000000000000000000000000000000
0001b000000000000000000000000000000000000000000000000000000000000000000000000000000000000000000000000000000000000000000000000000
011bb000000000000000000000000000000000000000000000000000000000000000000000000000000000000000000000000000000000000000000000000000
21a11220000000000000000000000000000000000000000000000000000000000000000000000000000000000000000000000000000000000000000000000000
00000000000003300000000000000000000000000000000000000000000000000000000000000000000000000000000000000000000000000000000000000000
00000000003bb3200000606600000000000000000000000000000000000000000000000000000000000000000000000000000000000000000000000000000000
000000003ebb2e226066006600000000000000000000000000000000000000000000000000000000000000000000000000000000000000000000000000000000
__gff__
0000000000000000000000000000020201000200000200010001000104010102010101000302020300014383048102020101410000000000020100000201000000000000000000000000000000000000000000000000000000000000000000000000000000000000000000000000000000000000000000000000000000000000
0000000000000000000000000000000000000000000000000000000000000000000000000000000000000000000000000000000000000000000000000000000000000000000000000000000000000000000000000000000000000000000000000000000000000000000000000000000000000000000000000000000000000000
__map__
10221022102122212022222121310033321031313a0000000000000000000000000000000000000000000000000000000000000000000000000000000000000000000000000000000000000000000000000000000000000000000000000000000000000000000000000000000000000000000000000000000000000000000000
2100000000003336330033353434003210393a00003900000000000000000000000000000000000000000000000000000000000000000000000000000000000000000000000000000000000000000000000000000000000000000000000000000000000000000000000000000000000000000000000000000000000000000000
20000000000000340000003300003210313a0039000000000000000000000000000000000000000000000000000000000000000000000000000000000000000000000000000000000000000000000000000000000000000000000000000000000000000000000000000000000000000000000000000000000000000000000000
210000343400212222102122102231393900393a000000000000000000000000000000000000000000000000000000000000000000000000000000000000000000000000000000000000000000000000000000000000000000000000000000000000000000000000000000000000000000000000000000000000000000000000
1000343534003334330000222121313a00000000000000000000000000000000000000000000000000000000000000000000000000000000000000000000000000000000000000000000000000000000000000000000000000000000000000000000000000000000000000000000000000000000000000000000000000000000
10000034000000333400002231393a3a00000000000000000039000000000000000000000000000000000000000000000000000000000000000000000000000000000000000000000000000000000000000000000000000000000000000000000000000000000000000000000000000000000000000000000000000000000000
1010212010211017170034103a3a003a3a003a3a3a003a39003a3a00003a003a000000000000000000000000000000000000000000000000000000000000000000000000000000000000000000000000000000000000000000000000000000000000000000000000000000000000000000000000000000000000000000000000
22000000000000000000002231393a393a3a393a3a3a3a3900003a000000003a000000000000000000000000000000000000000000000000000000000000000000000000000000000000000000000000000000000000000000000000000000000000000000000000000000000000000000000000000000000000000000000000
0000003300000000330000102020391d1e1d1e1d39390000393a3a00003a3900000000000000000000000000000000000000000000000000000000000000000000000000000000000000000000000000000000000000000000000000000000000000000000000000000000000000000000000000000000000000000000000000
33000034340000343417172210101e2e002e0f2e3d1d39393a393a39003a393a000000000000000000000000000000000000000000000000000000000000000000000000000000000000000000000000000000000000000000000000000000000000000000000000000000000000000000000000000000000000000000000000
37340033363400333634000033343334003a1f00003d393a391e3a3939393a39000000000000000000000000000000000000000000000000000000000000000000000000000000000000000000000000000000000000000000000000000000000000000000000000000000000000000000000000000000000000000000000000
0033000033000000000000000000003300362f3b00003d391e1e3b391e1d3939000000000000000000000000000000000000000000000000000000000000000000000000000000000000000000000000000000000000000000000000000000000000000000000000000000000000000000000000000000000000000000000000
22102121102222102210202120311d2d003b0f000000002e002e3d1e2e3b3d1e000000000000000000000000000000000000000000000000000000000000000000000000000000000000000000000000000000000000000000000000000000000000000000000000000000000000000000000000000000000000000000000000
3b393a393939393a3a393a393a3939391d1d2d00003b003a353b0f3b003a363b000000000000000000000000000000000000000000000000000000000000000000000000000000000000000000000000000000000000000000000000000000000000000000000000000000000000000000000000000000000000000000000000
393a3b3b3a003b00003b003a3b3b3b3a39393a1d2d0000003b001f00003b3a00000000000000000000000000000000000000000000000000000000000000000000000000000000000000000000000000000000000000000000000000000000000000000000000000000000000000000000000000000000000000000000000000
3b0000000000003a003a000000003b003a3a3a39391d391d1d391d391d391d1d000000000000000000000000000000000000000000000000000000000000000000000000000000000000000000000000000000000000000000000000000000000000000000000000000000000000000000000000000000000000000000000000
